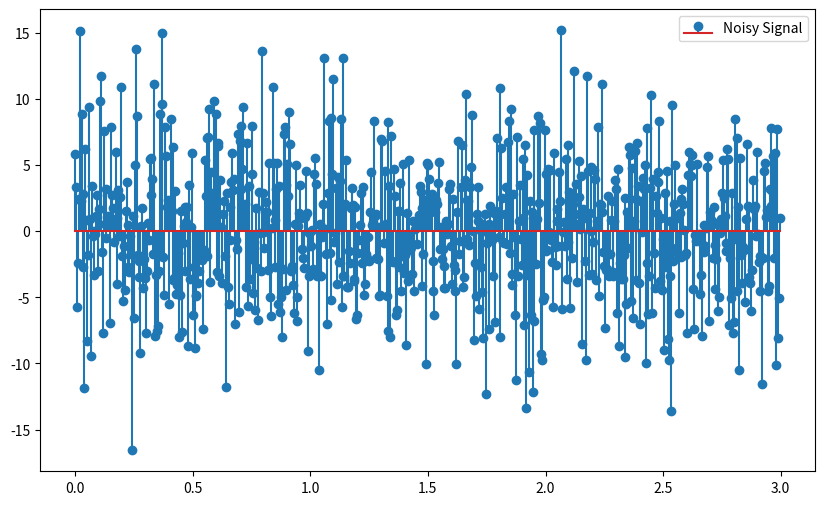

Source code (Python):
import numpy as np
import matplotlib.pyplot as plt

# application of convolution ---- denoising signal

# create signal
Srate = 256 # Hz sampling rate
t = np.arange(0, 3, 1/Srate)
pnts = len(t) # 768
# print(pnts)
# print(t)

# Creating a noiseless signal
x = np.sin(2* np.pi * 2 * t)

# Creating a random noise
noise = 5*np.random.randn(pnts) # 768 random values will be generated

# Adding noise to signal
NoisySignal = x + noise
# Plotting noisy signal [Pseudo-continuous]
plt.figure(figsize=(10,6))
# plt.plot(t, NoisySignal, label="Noisy Signal")
plt.stem(t, NoisySignal, label="Noisy Signal")
plt.legend(fontsize=10)
plt.show()
